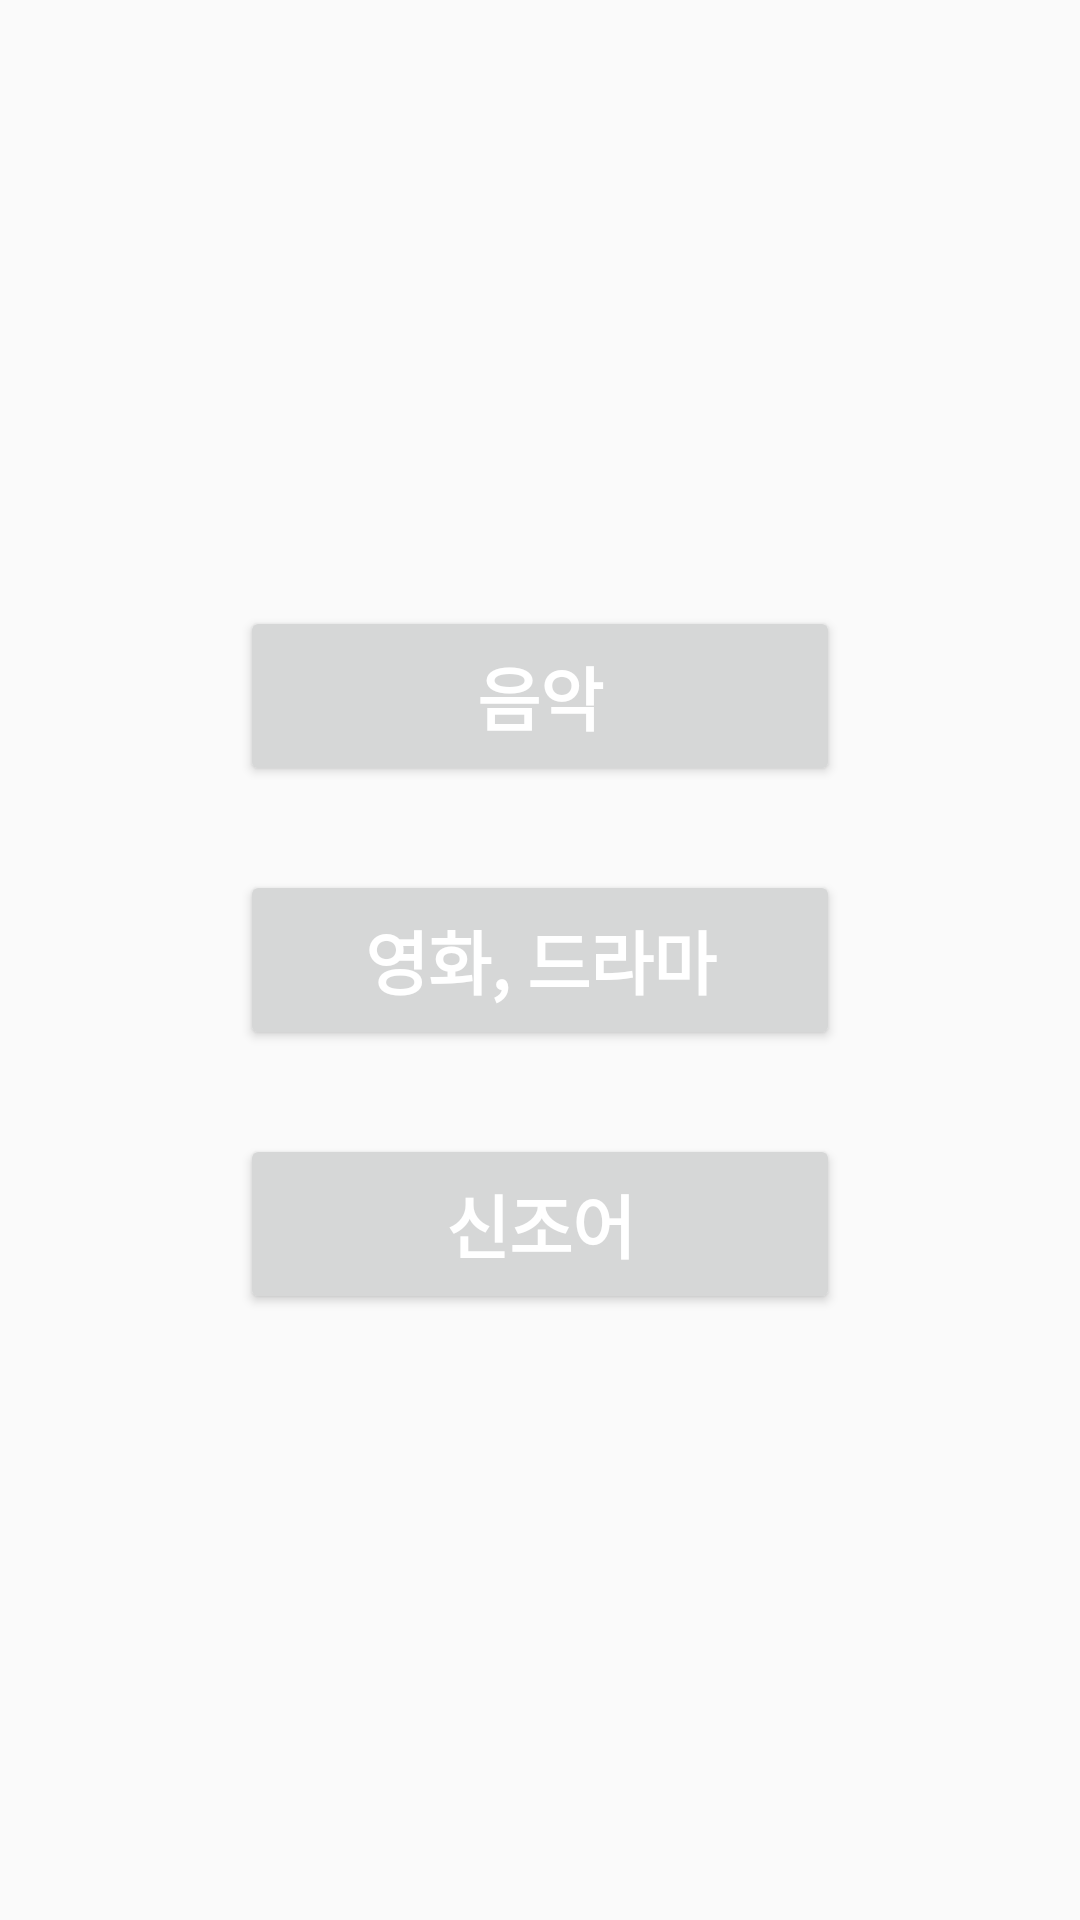

Android layout source for this screen:
<!-- AndroidManifest.xml: application theme Theme.Common -->
<!-- res/layout/activity_quiz_list.xml -->
<?xml version="1.0" encoding="utf-8"?>
<LinearLayout xmlns:android="http://schemas.android.com/apk/res/android"
    xmlns:app="http://schemas.android.com/apk/res-auto"
    xmlns:tools="http://schemas.android.com/tools"
    android:layout_width="match_parent"
    android:layout_height="match_parent"
    android:gravity="center"
    android:backgroundTint="@color/lightYellow"
    android:orientation="vertical"
    tools:context=".QuizList">

    <Button
        android:id="@+id/musicBtn"
        android:layout_width="200dp"
        android:layout_height="60dp"

        android:layout_marginBottom="28dp"
        android:text="음악"
        android:textColor="@color/white"
        android:textSize="23sp"
        android:textStyle="bold" />

    <Button
        android:id="@+id/movieBtn"
        android:layout_width="200dp"
        android:layout_height="60dp"
        android:layout_marginBottom="28dp"
        android:text="영화, 드라마"
        android:textColor="@color/white"
        android:textSize="23sp"
        android:textStyle="bold" />

    <Button
        android:id="@+id/wordBtn"
        android:layout_width="200dp"
        android:layout_height="60dp"
        android:text="신조어"
        android:textColor="@color/white"
        android:textSize="23sp"
        android:textStyle="bold" />
</LinearLayout>
<!-- resources referenced by this layout -->
<resources>
  <color name="lightYellow">#FCF9EA</color>
  <color name="white">#FFFFFFFF</color>
  <style name="Theme.Common" parent="Theme.AppCompat.Light">
          
  
  
  
          
          <item name="colorSecondary">@color/teal_200</item>
          <item name="colorSecondaryVariant">@color/teal_700</item>
          <item name="colorOnSecondary">@color/black</item>
          
  
          <item name="colorPrimaryDark">@color/mint</item>
          <item name="windowNoTitle">true</item>
          
      </style>
  <color name="teal_200">#FF03DAC5</color>
  <color name="teal_700">#FF018786</color>
  <color name="black">#FF000000</color>
  <color name="mint">#BADFDB</color>
</resources>
